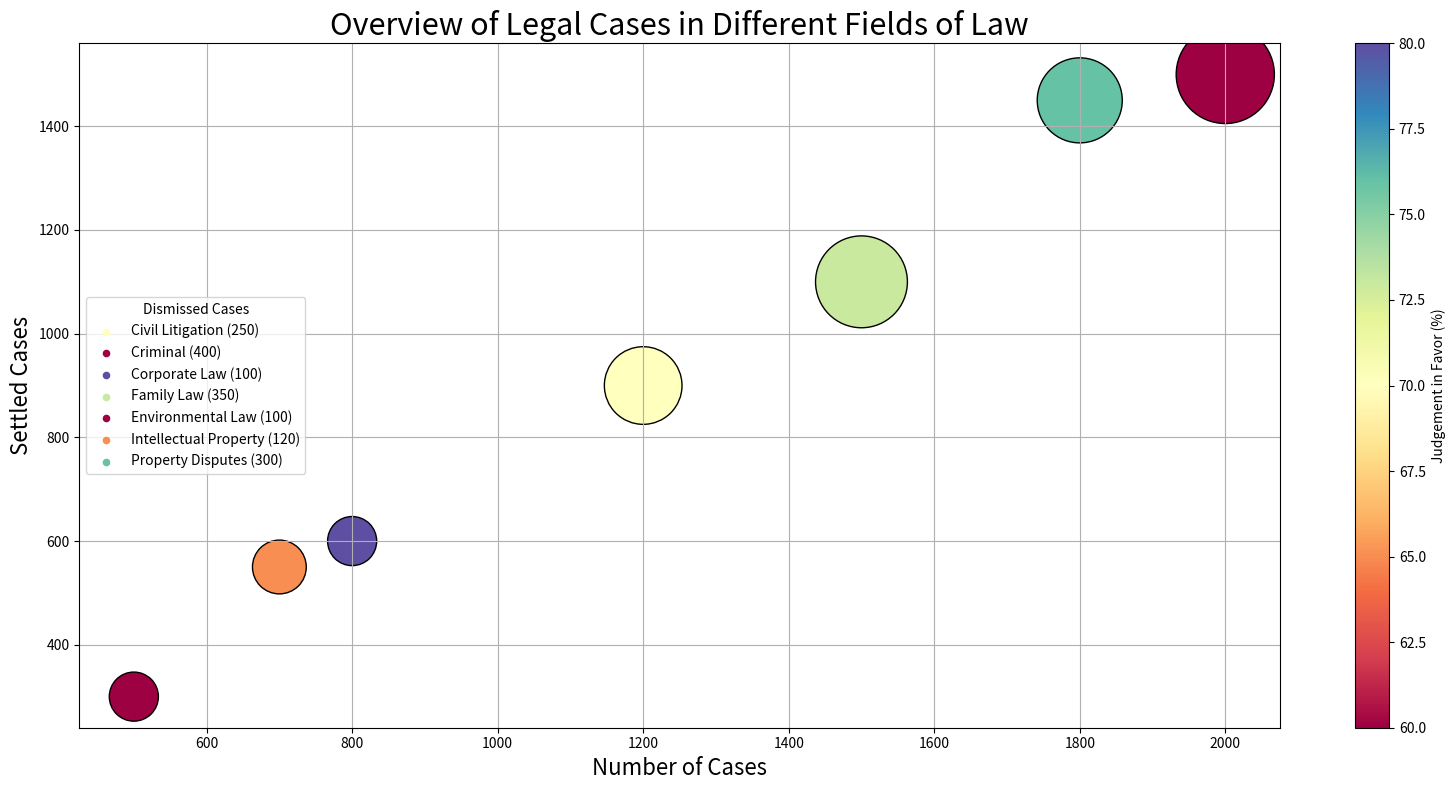

This figure's Python source: (Note: this script raises an exception after producing the figure.)
import matplotlib.pyplot as plt
import numpy as np
from matplotlib.colors import Normalize
from matplotlib.cm import get_cmap
from matplotlib import cm

# Data Processing
data_labels = ['Number of Cases', 'Settled Cases', 'Dismissed Cases', 'Judgement in Favor (%)']
line_labels = ['Civil Litigation', 'Criminal', 'Corporate Law', 'Family Law', 'Environmental Law', 'Intellectual Property', 'Property Disputes']
data = np.array([
    [1200, 900, 250, 70],
    [2000, 1500, 400, 60],
    [800, 600, 100, 80],
    [1500, 1100, 350, 73],
    [500, 300, 100, 60],
    [700, 550, 120, 65],
    [1800, 1450, 300, 76]
])

# Plotting
fig, ax = plt.subplots(figsize=(16, 8))
cmap = get_cmap("Spectral")

norm = Normalize(vmin=data[:, 3].min(), vmax=data[:, 3].max())
colors = cmap(norm(data[:, 3]))

bubbles = ax.scatter(data[:, 0], data[:, 1], linewidth=1, edgecolor='black', s=(data[:, 2] / data[:, 2].max()) * 5000, c=colors)

for i, line_label in enumerate(line_labels):
    ax.scatter([], [], c=colors[i], s=20, label=f'{line_label} ({data[i, 2]})')

ax.legend(title=data_labels[2], loc='center left')
plt.title('Overview of Legal Cases in Different Fields of Law', fontsize=22)
plt.xlabel(data_labels[0],fontsize=16)
plt.ylabel(data_labels[1],fontsize=16)

# Colorbar
fig.colorbar(cm.ScalarMappable(norm=norm, cmap=cmap), ax=ax, label=data_labels[3])

plt.tight_layout()
plt.grid(True)
plt.savefig('/cpfs01/user/yehancheng/workspace/datasets/SimChartV2/demo/bubble/png/230_202312310045.png')
plt.clf()
